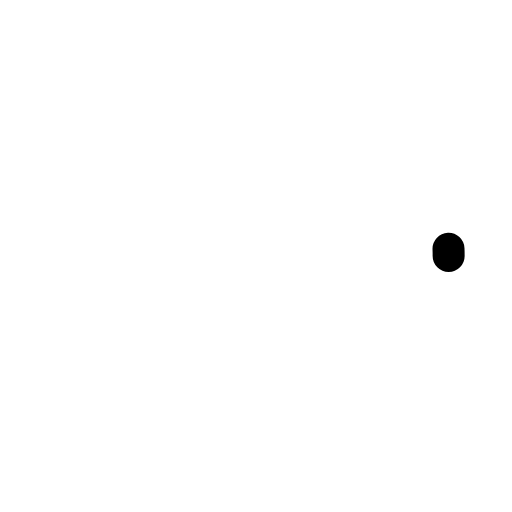
t = 0.00 s
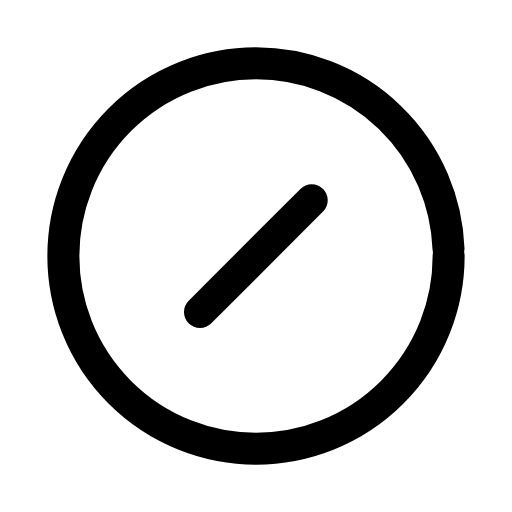
t = 0.25 s
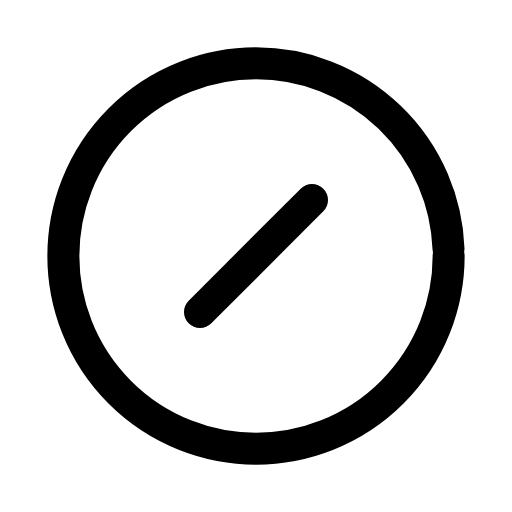
t = 0.49 s
t = 0.71 s: frame unchanged from t = 0.49 s, image omitted
t = 0.98 s: frame unchanged from t = 0.49 s, image omitted
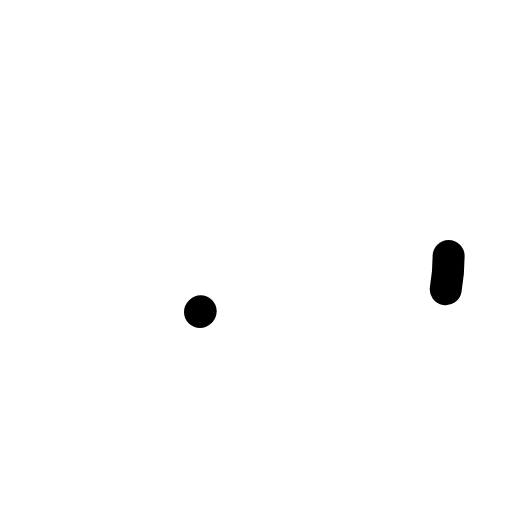
t = 1.21 s

The animated SVG that drew these frames (rendered in a browser with its animation timeline set to each time). Animation: 2 SMIL elements (animate=2); one cycle of 1.45 s, repeats indefinitely.

<svg xmlns="http://www.w3.org/2000/svg" width="24" height="24" viewBox="0 0 24 24" fill="none"><g transform="translate(-0.6 -0.6) scale(1.05)"><circle stroke="currentColor" stroke-width="1.429" stroke-linecap="round" stroke-linejoin="round" fill="none" cx="12" cy="12" r="8.6" pathLength="1" stroke-dasharray="1"><animate attributeName="stroke-dashoffset" values="1;1;0;0;0;0;1;1;1" keyTimes="0;0;0.189;0.45;0.6;0.774;0.9;0.9;1" dur="1.45s" repeatCount="indefinite" calcMode="spline" keySplines="0.16 1 0.3 1;0.16 1 0.3 1;0.16 1 0.3 1;0.16 1 0.3 1;0.16 1 0.3 1;0.16 1 0.3 1;0.16 1 0.3 1;0.16 1 0.3 1"/></circle><line stroke="currentColor" stroke-width="1.429" stroke-linecap="round" stroke-linejoin="round" fill="none" x1="9.5" x2="14.5" y1="14.5" y2="9.5" pathLength="1" stroke-dasharray="1"><animate attributeName="stroke-dashoffset" values="1;1;0;0;0;0;1;1;1" keyTimes="0;0.0315;0.2205;0.45;0.6;0.753;0.879;0.9;1" dur="1.45s" repeatCount="indefinite" calcMode="spline" keySplines="0.16 1 0.3 1;0.16 1 0.3 1;0.16 1 0.3 1;0.16 1 0.3 1;0.16 1 0.3 1;0.16 1 0.3 1;0.16 1 0.3 1;0.16 1 0.3 1"/></line></g></svg>
